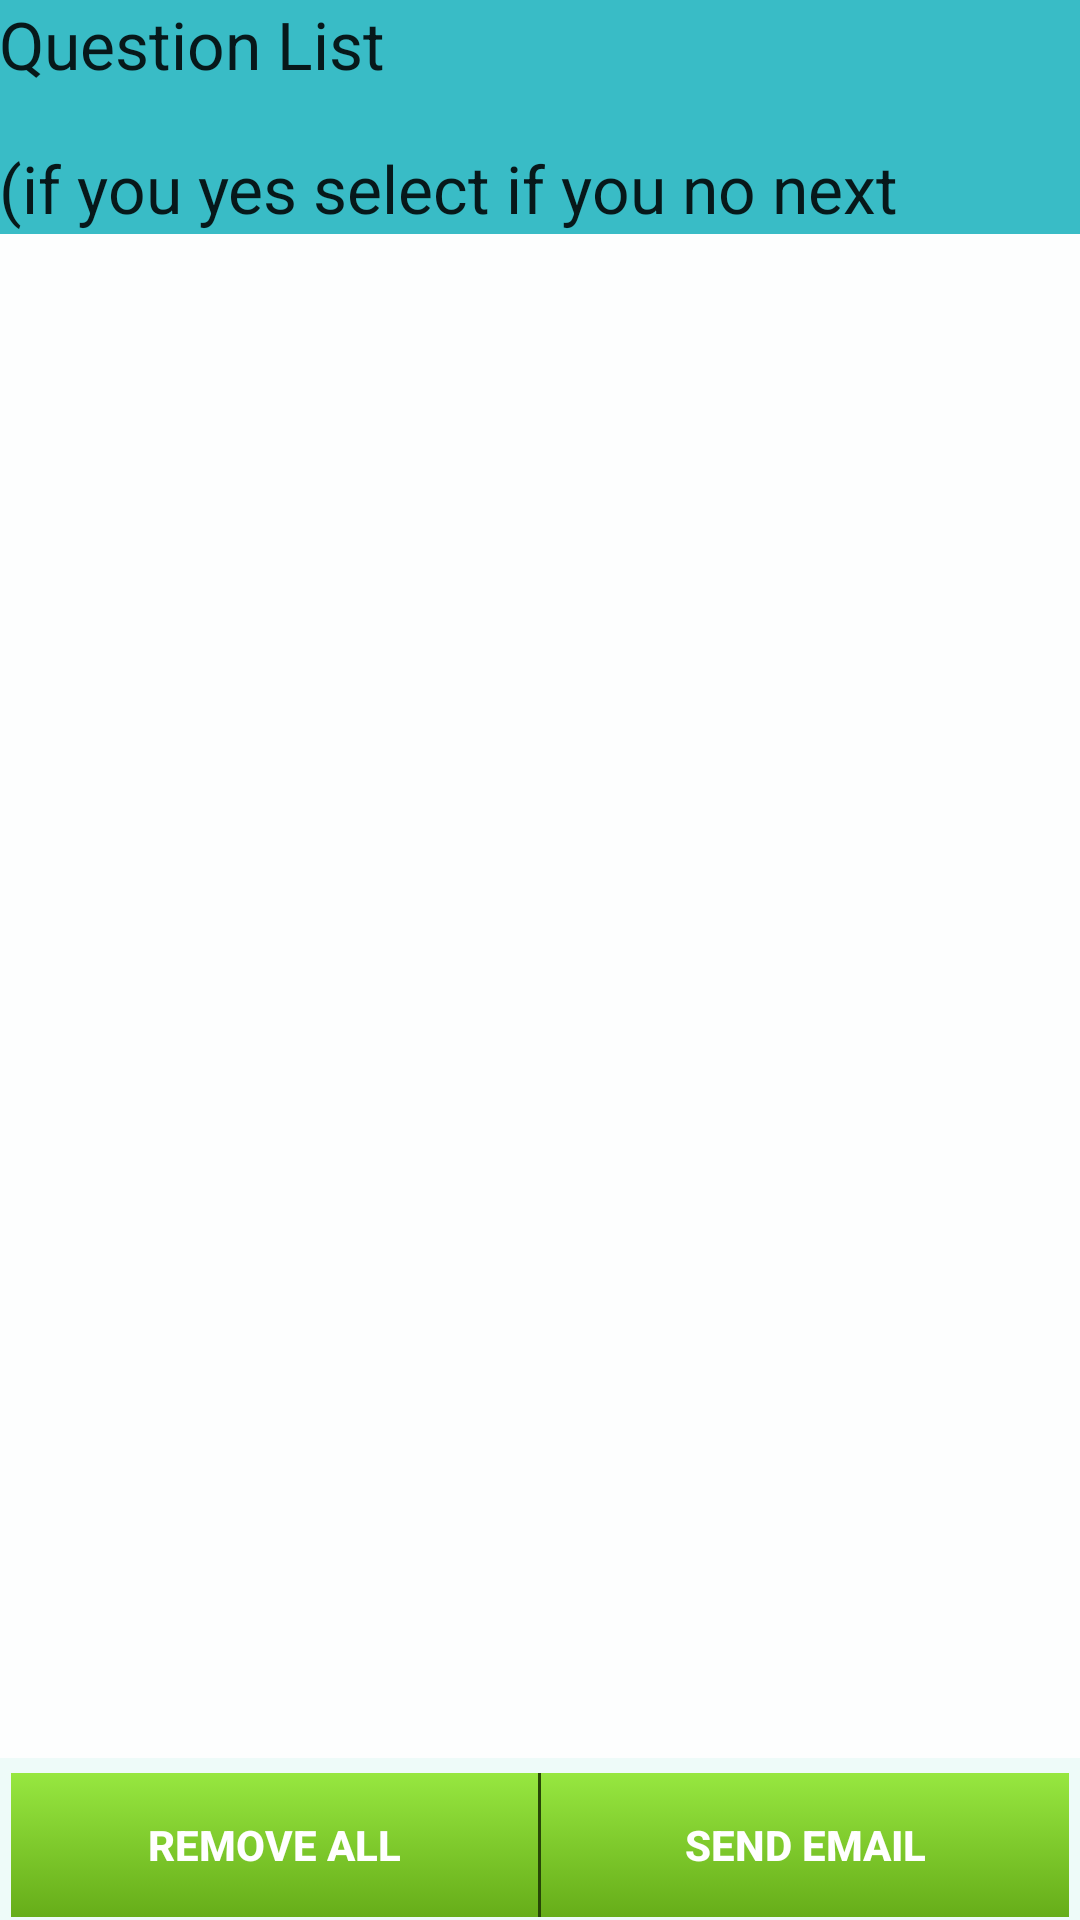

Write the Android layout XML for this screen, with the resource values it uses.
<!-- AndroidManifest.xml: application theme Theme.AppCompat.Light -->
<!-- res/layout/question.xml -->
<?xml version="1.0" encoding="utf-8"?>
<RelativeLayout xmlns:android="http://schemas.android.com/apk/res/android"
    xmlns:tools="http://schemas.android.com/tools"
    android:layout_width="match_parent"
    android:layout_height="match_parent"
    android:paddingBottom="@dimen/activity_vertical_margin"
    android:paddingLeft="@dimen/activity_horizontal_margin"
    android:paddingRight="@dimen/activity_horizontal_margin"
    android:paddingTop="@dimen/activity_vertical_margin"
    android:background="@color/skyblue"
    tools:context="com.example.hamshi.iems.SymptomlistActivity">

    <LinearLayout xmlns:android="http://schemas.android.com/apk/res/android"
        android:orientation="vertical"
        android:layout_width="fill_parent"
        android:layout_height="fill_parent">
        <TextView
            android:layout_width="match_parent"
            android:layout_height="48dp"
            android:textAppearance="?android:attr/textAppearanceLarge"
            android:text="Question List"
            android:id="@+id/textView9"
            android:background="#39bcc6" />
        <TextView
            android:layout_width="match_parent"
            android:layout_height="30dp"
            android:textAppearance="?android:attr/textAppearanceLarge"
            android:text="(if you yes select if you no next question)"
            android:id="@+id/subheding"
            android:background="#39bcc6" />
        <ListView
            android:id="@+id/listView"
            android:layout_height="393dp"
            android:layout_width="fill_parent" />


    </LinearLayout>
    <LinearLayout
        android:id="@+id/footer_symptom_list"
        style="@android:style/ButtonBar"
        android:layout_width="match_parent"
        android:layout_height="wrap_content"
        android:layout_alignParentBottom="true"
        android:layout_gravity="bottom"
        android:background="#eefbf9"
        android:orientation="horizontal" >

        <Button
            android:id="@+id/btn_removeall"
            android:layout_width="wrap_content"
            android:layout_height="wrap_content"
            android:layout_weight="1"
            android:textColor="@android:color/white"
            android:textStyle="bold"
            android:background="@drawable/borderless_button"
            android:text="Remove All" />

        <View
            android:layout_width="1dp"
            android:layout_height="fill_parent"
            android:background="#2d5106" />

        <Button
            android:id="@+id/Generate"
            android:layout_width="wrap_content"
            android:layout_height="wrap_content"
            android:layout_weight="1"
            android:textColor="@android:color/white"
            android:textStyle="bold"
            android:background="@drawable/borderless_button"
            android:text="send email" />
    </LinearLayout>
</RelativeLayout>
<!-- resources referenced by this layout -->
<resources>
  <color name="skyblue">#fdfefe</color>
  <!-- drawable borderless_button (drawable) -->
  <?xml version="1.0" encoding="utf-8"?>
      <selector xmlns:android="http://schemas.android.com/apk/res/android">
      <item
          android:state_pressed="true"
          android:state_enabled="true"
          android:drawable="@drawable/bottom_button_pressed_gradient" />
      <item
          android:state_enabled="true"
          android:drawable="@drawable/bottom_button_gradient" />
      </selector>
  <!-- drawable bottom_button_pressed_gradient (drawable) -->
  <?xml version="1.0" encoding="utf-8"?>
  <shape xmlns:android="http://schemas.android.com/apk/res/android"
      android:shape="rectangle" >
  
      <gradient
          android:angle="90"
          android:endColor="#66ad19"
          android:type="linear"
          android:startColor="#97e740" />
  
  </shape>
  <!-- drawable bottom_button_gradient (drawable) -->
  <?xml version="1.0" encoding="utf-8"?>
  <shape xmlns:android="http://schemas.android.com/apk/res/android"
      android:shape="rectangle" >
  
      <gradient
          android:angle="90"
          android:endColor="#97e740"
          android:type="linear"
          android:startColor="#66ad19" />
  
  </shape>
</resources>
